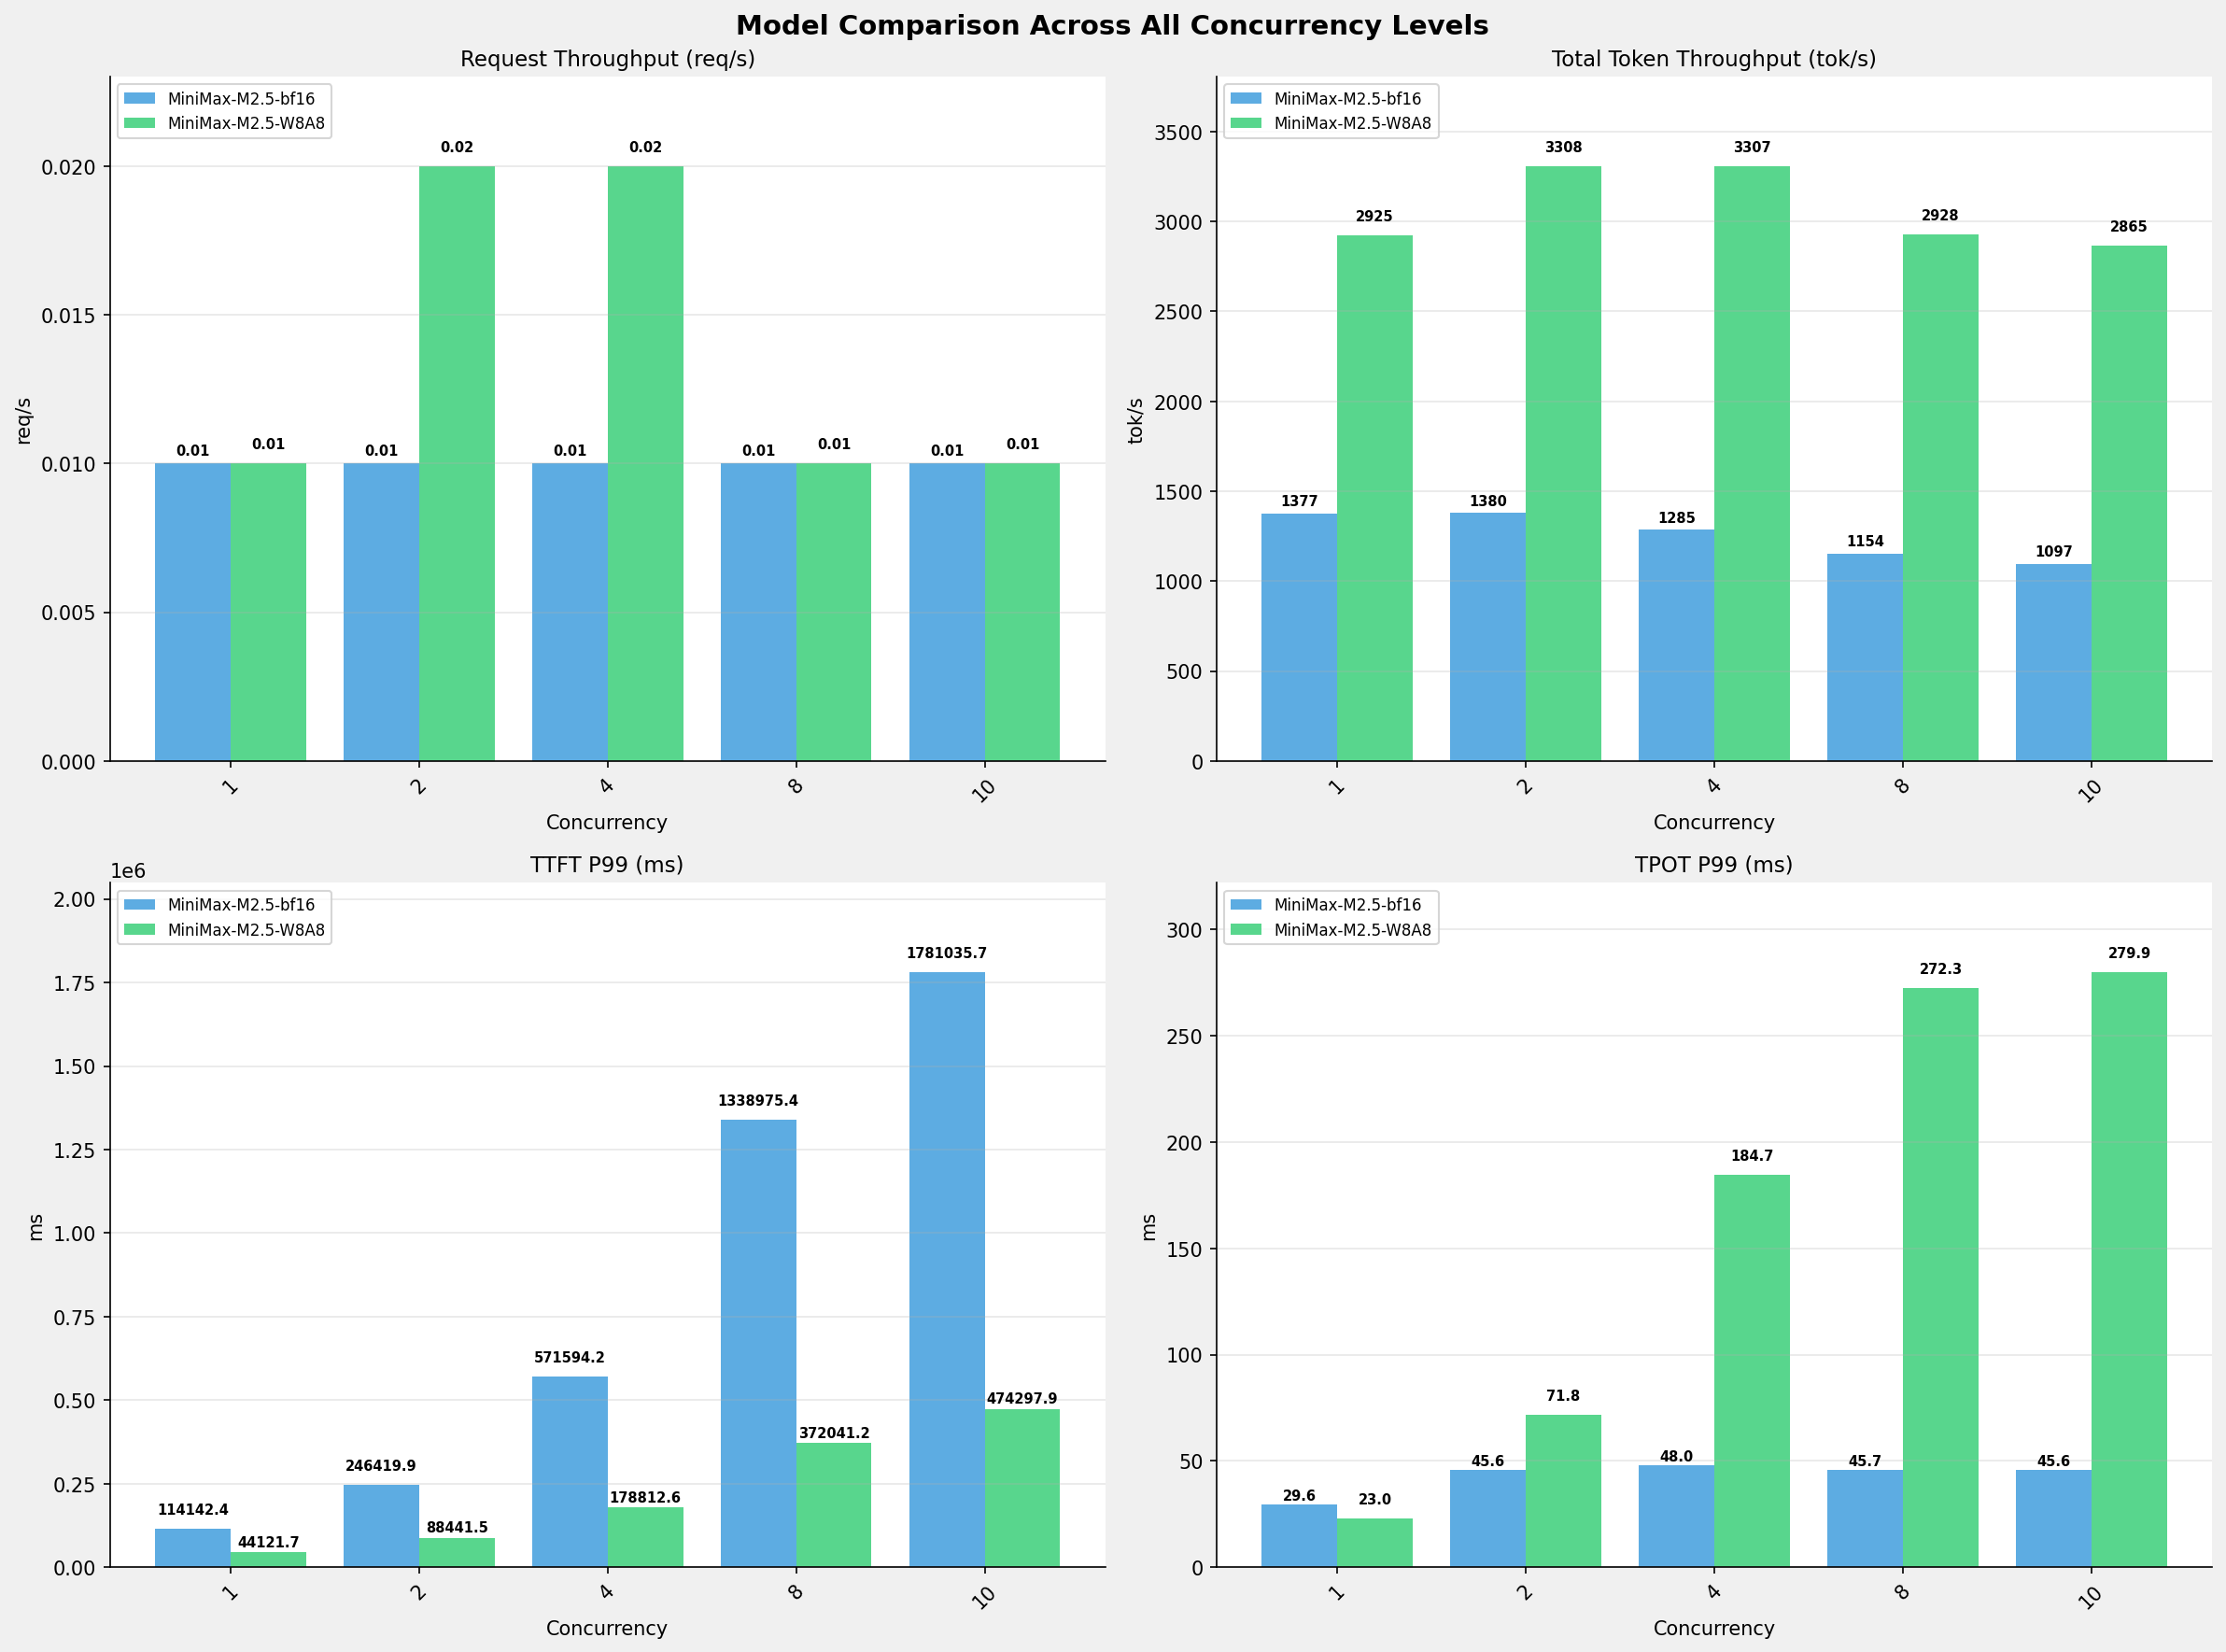

The data file committed next to this chart (first rows):
Metric, 1-MiniMax-M2.5-bf16, 1-MiniMax-M2.5-W8A8, 2-MiniMax-M2.5-bf16, 2-MiniMax-M2.5-W8A8, 4-MiniMax-M2.5-bf16, 4-MiniMax-M2.5-W8A8, 8-MiniMax-M2.5-bf16, 8-MiniMax-M2.5-W8A8, 10-MiniMax-M2.5-bf16, 10-MiniMax-M2.5-W8A8
[[Serving Benchmark Result]], , , , , , , , , , , , , , , , , , , , 
Successful requests, 100, 100, 100, 100, 100, 100, 100, 100, 100, 100
Failed requests, 0, 0, 0, 0, 0, 0, 0, 0, 0, 0
Benchmark duration (s), 14208, 6687, 14168, 5912, 15215, 5915, 16951, 6680, 17833, 6826
Total input tokens, 19456000, 19456000, 19456000, 19456000, 19456000, 19456000, 19456000, 19456000, 19456000, 19456000
Total generated tokens, 102400, 102400, 102400, 102400, 102400, 102400, 102400, 102400, 102400, 102400
Request throughput (req/s), 0.01, 0.01, 0.01, 0.02, 0.01, 0.02, 0.01, 0.01, 0.01, 0.01
Output token throughput (tok/s), 7.21, 15.31, 7.23, 17.32, 6.73, 17.31, 6.04, 15.33, 5.74, 15.00
Peak output token throughput (tok/s), 39.00, 47.00, 37.00, 72.00, 42.00, 96.00, 39.00, 135, 39.00, 145
Peak concurrent requests, 2.00, 2.00, 3.00, 4.00, 5.00, 7.00, 9.00, 9.00, 11.00, 12.00
Total token throughput (tok/s), 1377, 2925, 1380, 3308, 1285, 3307, 1154, 2928, 1097, 2865
[[Time to First Token]], , , , , , , , , , , , , , , , , , , , 
Mean TTFT (ms), 111978, 43488, 240897, 66239, 554725, 110901, 1274250, 260175, 1675059, 399184
Median TTFT (ms), 113468, 43910, 244528, 46228, 566598, 96467, 1333647, 280403, 1774449, 414031
P95 TTFT (ms), 113900, 44091, 246068, 88318, 570673, 174374, 1338261, 281594, 1780264, 441820
P99 TTFT (ms), 114142, 44122, 246420, 88441, 571594, 178813, 1338975, 372041, 1781036, 474298
[[Time per Output Token]], , , , , , , , , , , , , , , , , , , , 
Mean TPOT (ms), 29.42, 22.86, 40.32, 50.82, 44.79, 122.8, 40.41, 263.4, 40.36, 266.4
Median TPOT (ms), 29.42, 22.86, 40.12, 49.68, 40.22, 120.6, 40.06, 269.1, 40.01, 276.4
P95 TPOT (ms), 29.55, 22.96, 40.50, 71.63, 45.51, 184.2, 40.52, 272.1, 40.51, 279.8
P99 TPOT (ms), 29.56, 22.97, 45.59, 71.79, 47.96, 184.7, 45.71, 272.3, 45.57, 279.9
[[Inter-token Latency]], , , , , , , , , , , , , , , , , , , , 
Mean ITL (ms), 29.51, 22.88, 40.49, 50.85, 44.91, 122.8, 40.48, 263.2, 40.48, 266.4
Median ITL (ms), 29.42, 22.85, 29.48, 30.34, 29.44, 43.16, 29.44, 38.61, 29.39, 38.64
P95 ITL (ms), 32.11, 23.57, 32.30, 36.99, 32.20, 52.02, 31.47, 2684, 31.93, 2679
P99 ITL (ms), 53.91, 32.12, 57.04, 69.78, 56.06, 3072, 51.77, 4014, 55.14, 4012
